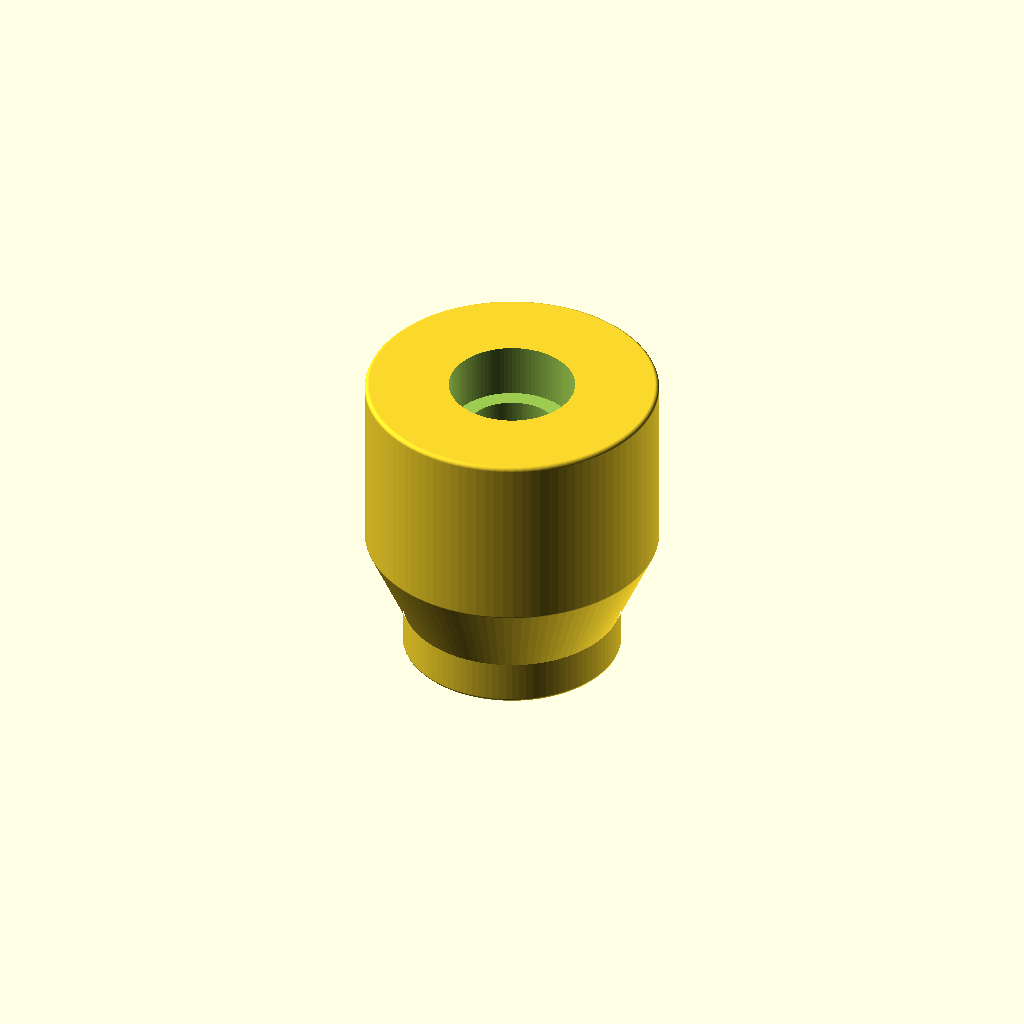
Cell 1: the model at its default parameters.
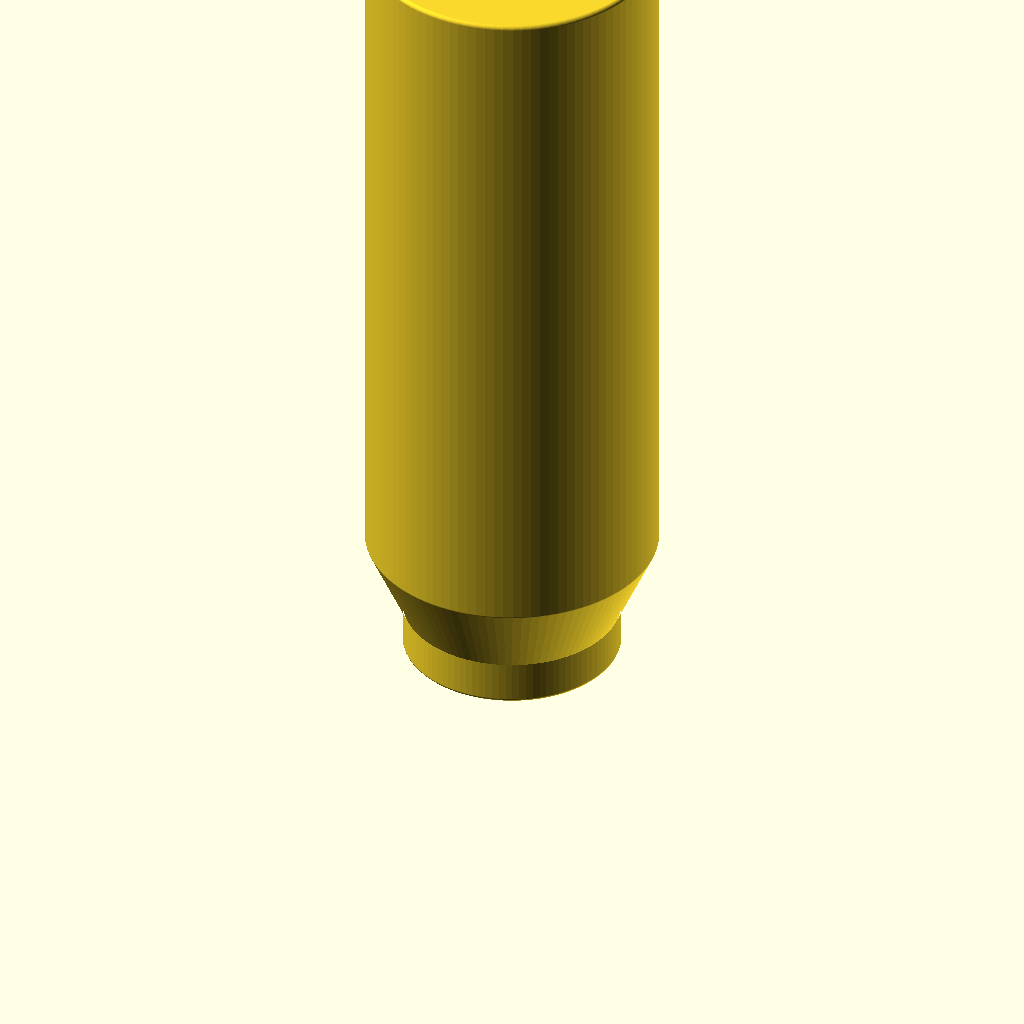
Cell 2: totalLength = 100 (everything else at default).
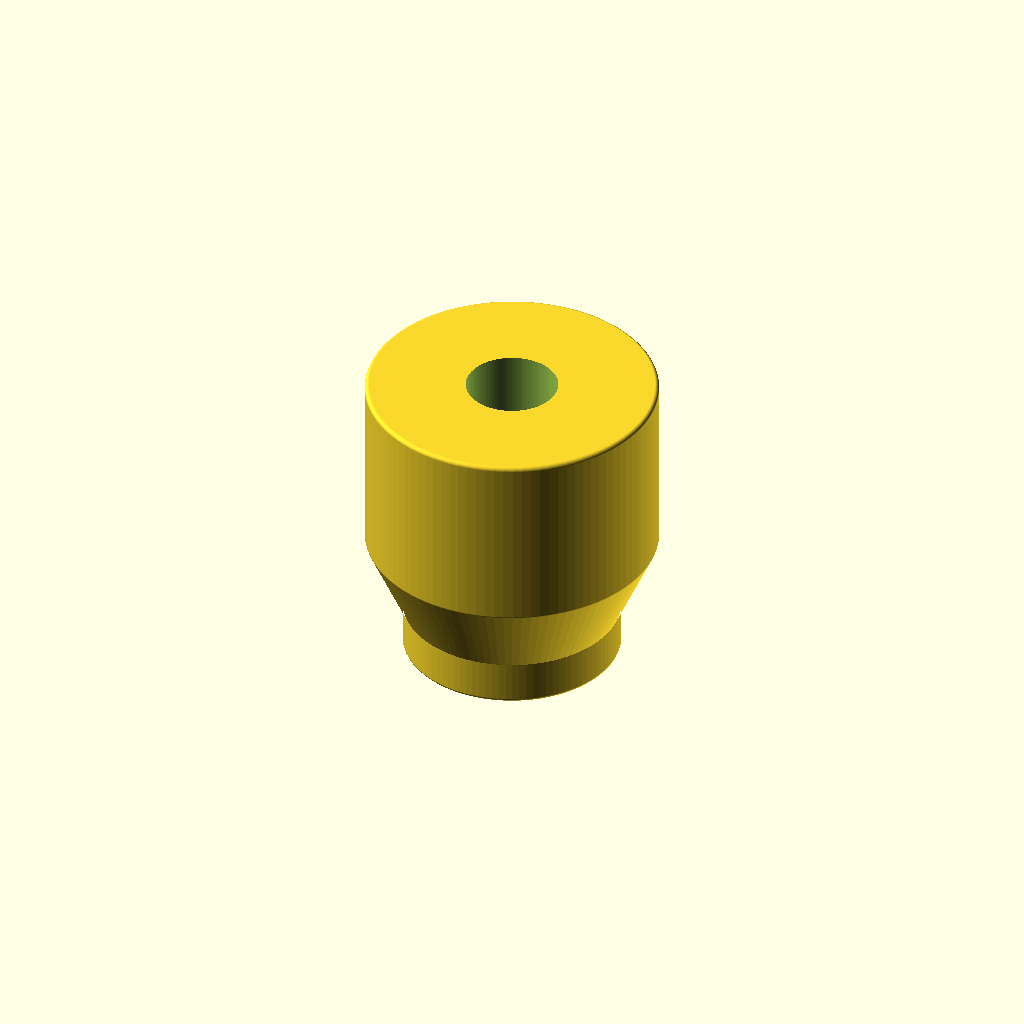
Cell 3 — screwShaftLength set to 60, the other parameters unchanged.
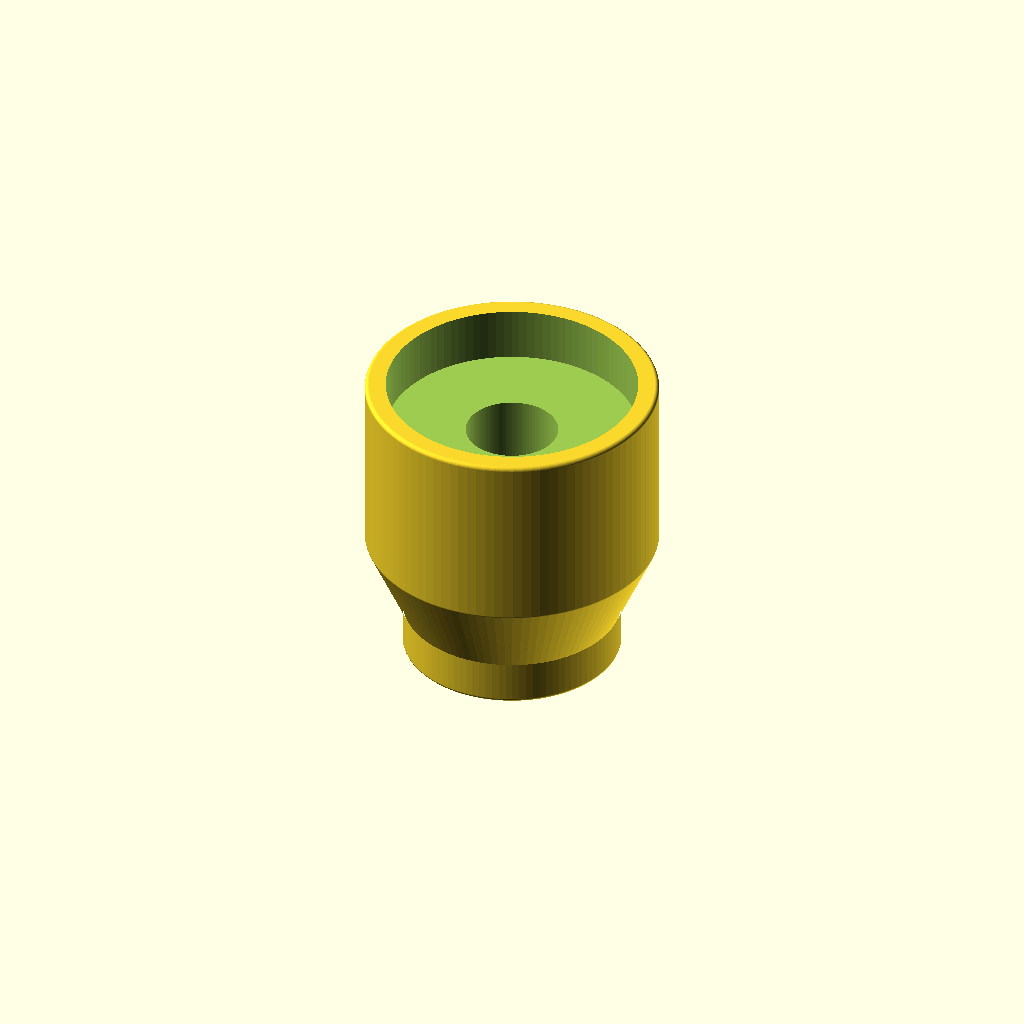
Cell 4 — screwHeadDiameter set to 30, the other parameters unchanged.
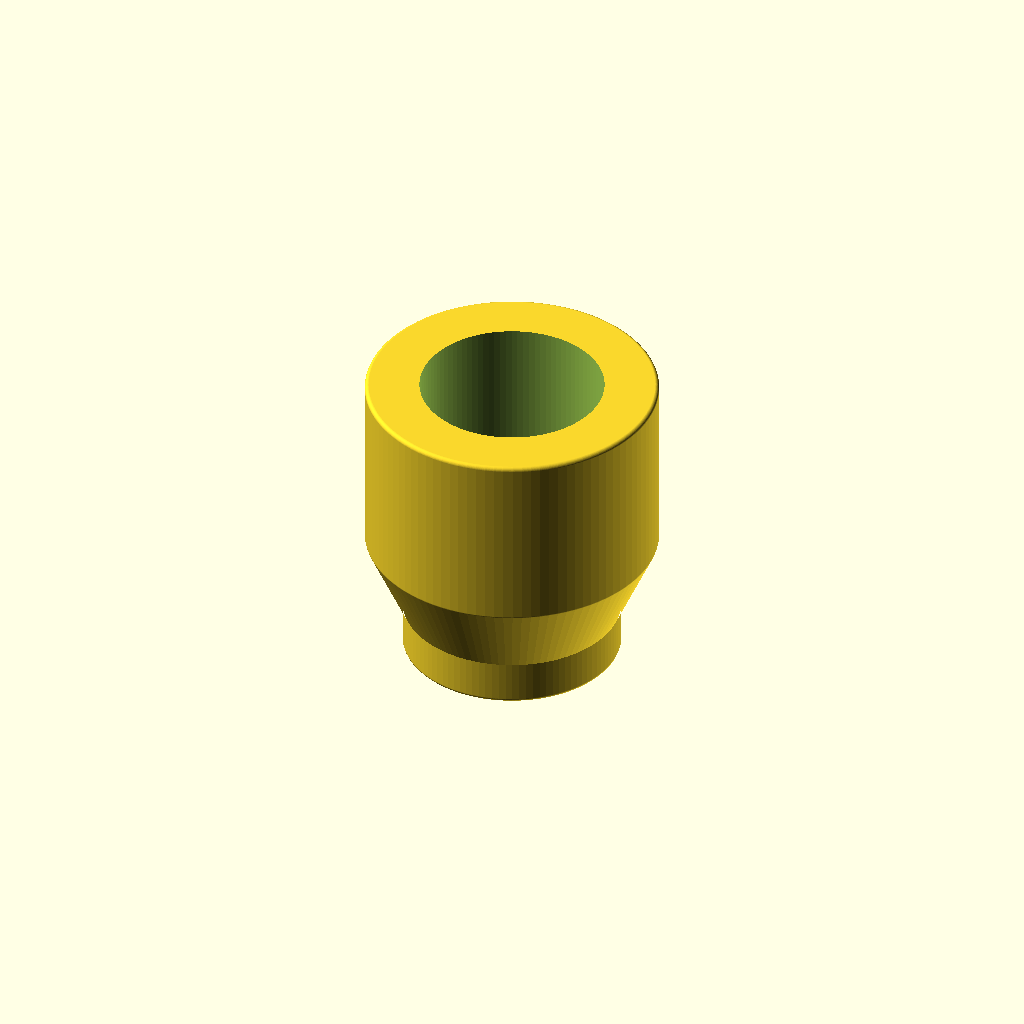
Cell 5: screwDiameter = 22 (everything else at default).
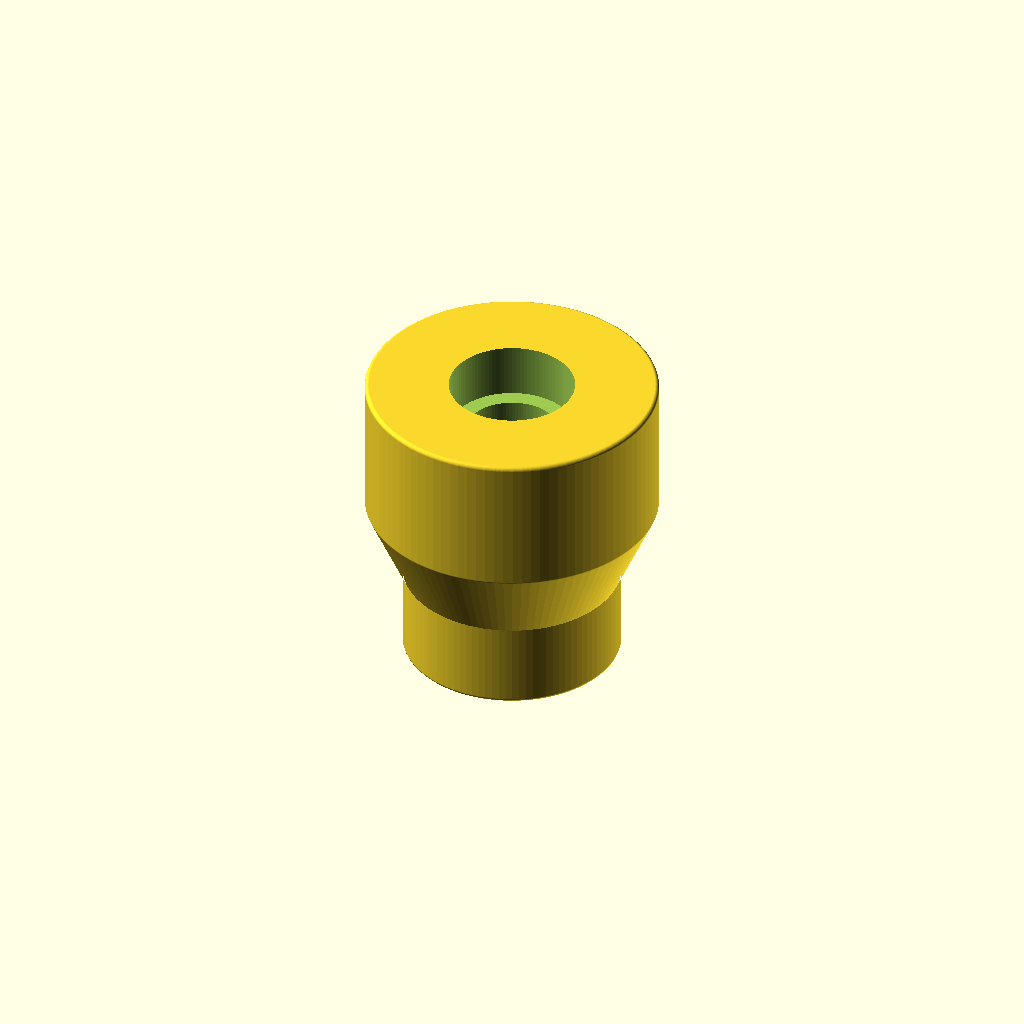
Cell 6: the same model with part1Length = 10.
All cells are drawn from one camera (rotation 55°, 0°, 25°, orthographic, colour scheme Cornfield), so only the parameter changes between them.
Source of the model, woodworking/dewalt-dw735-stubby-handle/dewalt-dw735-stubby-handle.scad:
totalLength = 36; // [32:100]


{}

screwShaftLength = 30;

screwHeadDiameter = 15;
screwDiameter = 11;

part1Length = 5;
part2Length = 10;
part3Lenght = totalLength - part1Length - part2Length;

$fn = 100;
difference() {
    minkowski() {
        group() {
            // Part 1
            cylinder(h = part1Length, d = 25);

            // Part 2
            translate([0,0,part1Length])
            cylinder(h = part2Length, d1=25, d2=34);

            // Part 3
            translate([0,0,part2Length + part1Length])
            cylinder(h = part3Lenght, d=34);
        }
        
        sphere(.5);
    }

    // Cut out for the full length of the screw
    translate([0,0,totalLength/2])
    cylinder(h = totalLength * 1.1, d = screwDiameter, center = true);
    
    // Cut out for the head of the screw
    screwHeadCutoutHeight = (totalLength - screwShaftLength);
    translate([0,0,screwShaftLength])
    cylinder(h = screwHeadCutoutHeight*1.1, d = screwHeadDiameter);
}
Parameter table extracted from the source (name, type, default, range or options):
totalLength: number, default 36, range 32 to 100
screwShaftLength: number, default 30
screwHeadDiameter: number, default 15
screwDiameter: number, default 11
part1Length: number, default 5
part2Length: number, default 10
